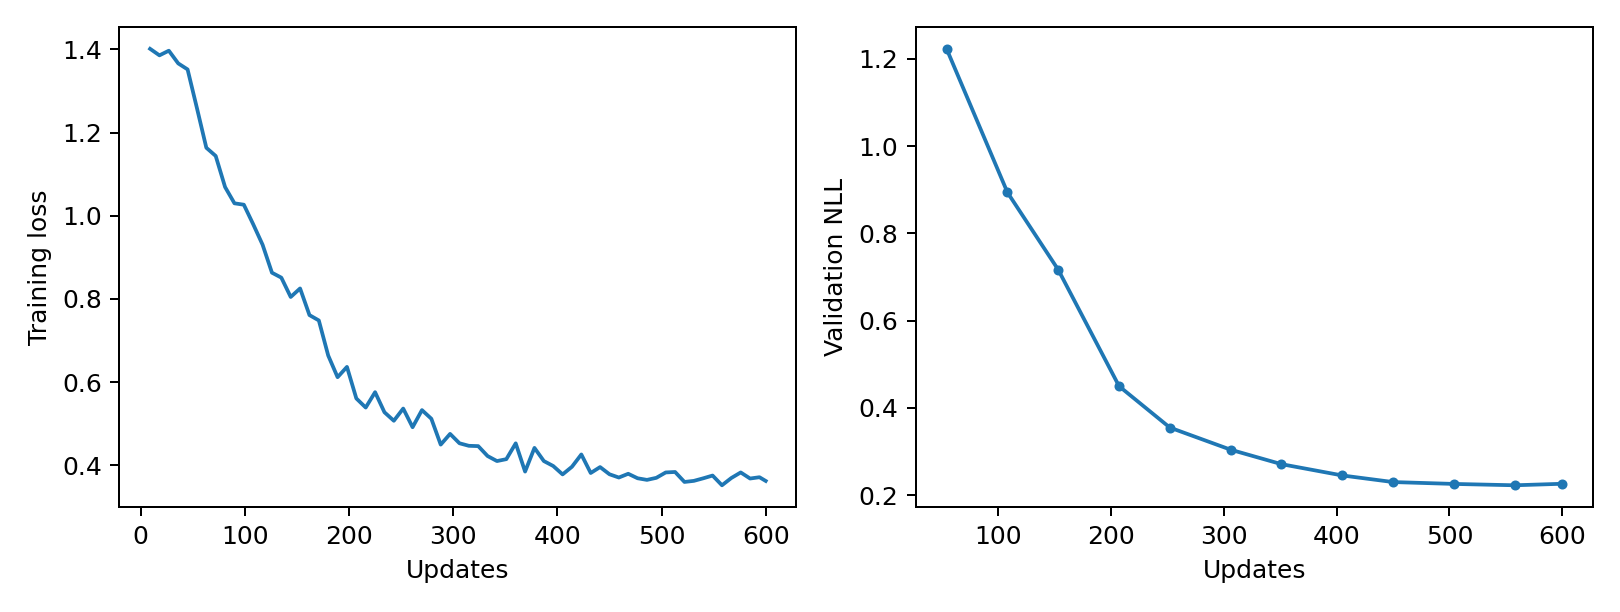

Source data for this figure (header and first rows):
epoch, updates, train_loss, validation_nll, train_seconds, peak_gpu_mib
1, 9, 1.402, , 0.725, 1196
2, 18, 1.386, , 0.7265, 1196
3, 27, 1.397, , 0.7308, 1196
4, 36, 1.367, , 0.724, 1196
5, 45, 1.352, , 0.7342, 1196
6, 54, 1.259, 1.223, 0.7325, 1196
7, 63, 1.164, , 0.7216, 1196
8, 72, 1.144, , 0.7172, 1196
9, 81, 1.069, , 0.7289, 1196
10, 90, 1.03, , 0.7141, 1196
11, 99, 1.027, , 0.7185, 1196
12, 108, 0.9796, 0.8939, 0.7299, 1196
13, 117, 0.9304, , 0.7239, 1196
14, 126, 0.8632, , 0.7233, 1196
15, 135, 0.8513, , 0.7242, 1196
16, 144, 0.8048, , 0.7214, 1196
17, 153, 0.8253, 0.7169, 0.7261, 1196
18, 162, 0.7612, , 0.7243, 1196
19, 171, 0.7484, , 0.7364, 1196
20, 180, 0.664, , 0.7179, 1196
21, 189, 0.6119, , 0.7415, 1196
22, 198, 0.6367, , 0.7993, 1196
23, 207, 0.5608, 0.4498, 0.7797, 1196
24, 216, 0.5389, , 0.759, 1196
25, 225, 0.5758, , 0.7469, 1196
26, 234, 0.5275, , 0.7402, 1196
27, 243, 0.5071, , 0.7514, 1196
28, 252, 0.5365, 0.355, 0.7622, 1196
29, 261, 0.4916, , 0.7547, 1196
30, 270, 0.5328, , 0.7726, 1196
31, 279, 0.512, , 0.7765, 1196
32, 288, 0.4497, , 0.7619, 1196
33, 297, 0.4755, , 0.7355, 1196
34, 306, 0.453, 0.3042, 0.7262, 1196
35, 315, 0.4469, , 0.7242, 1196
36, 324, 0.4461, , 0.7418, 1196
37, 333, 0.4223, , 0.7366, 1196
38, 342, 0.4102, , 0.7403, 1196
39, 351, 0.4148, 0.2711, 0.7312, 1196
40, 360, 0.4528, , 0.7215, 1196
41, 369, 0.3849, , 0.7478, 1196
42, 378, 0.4418, , 0.7365, 1196
43, 387, 0.4102, , 0.7323, 1196
44, 396, 0.3983, , 0.7123, 1196
45, 405, 0.3781, 0.2452, 0.7246, 1196
46, 414, 0.3965, , 0.722, 1196
47, 423, 0.4261, , 0.7139, 1196
48, 432, 0.3815, , 0.7176, 1196
49, 441, 0.3957, , 0.7111, 1196
50, 450, 0.3785, 0.2301, 0.7159, 1196
51, 459, 0.3706, , 0.7178, 1196
52, 468, 0.3796, , 0.7228, 1196
53, 477, 0.3688, , 0.7166, 1196
54, 486, 0.3649, , 0.7197, 1196
55, 495, 0.3699, , 0.7183, 1196
56, 504, 0.3828, 0.2258, 0.7242, 1196
57, 513, 0.3839, , 0.717, 1196
58, 522, 0.36, , 0.7192, 1196
59, 531, 0.3626, , 0.7133, 1196
60, 540, 0.3687, , 0.7284, 1196
... 7 more rows
